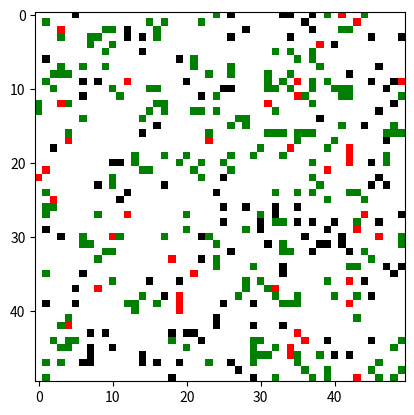

Python code for this plot:
import numpy as np
import matplotlib.pyplot as plt
import random
import copy

import matplotlib as mpl

class Modal:
    def __init__ (self):
        self.mapsize = (50,50)
        self.map = np.zeros(self.mapsize,int)
        self.map_temp = copy.deepcopy(self.map)
        self.time=0.001

        self.people_direct = copy.deepcopy(self.map)

        self.direction = [(0,1),(1,0),(0,-1),(-1,0)]
        self.search = [(1,1),(1,0),(1,-1),(0,1),(0,-1),(-1,1),(-1,0),(-1,-1)]   #8个方向遍历
        

        self.turn = 1#回合数目

        self.people_rate = 0.15    #产生人的概率
        self.people_move_rate = 1.0#人们流动比例

        self.cure_rate = 0.1#治愈概率

        self.ismask = 0  #是否带口罩
        self.isseparate = 1   #隔离
        self.create_sick_rate = 0.01#新增病人

        self.people_getsick_unmask = 0.4#未戴口罩患病概率
        self.people_getsick_mask = 0.1  #戴口罩患病的概率
        self.people_getsick_cure = 0.02 #感染后恢复的患病概率

        self.rec = 1
        self.rec_sick = 1
        self.rec_infect_cnt = 0

    def possibility(self,p):
        k = random.random()
        return k < p

    def rand_make(self):
        start=(random.randint(0,self.mapsize[0]-1),random.randint(0,self.mapsize[1]-1))   #随机产生X Y
        for x in range(self.mapsize[0]):
            for y in range(self.mapsize[1]):
                if x==start[0] and y==start[1]:         #初始化赋值
                    self.map_temp[x][y] = 2             #感染
                    self.people_direct[x][y] = random.randint(0,3) #即将移动的方向
                    continue
                if self.possibility(self.people_rate):  #判断是否产生人
                    self.map_temp[x][y] = 1
                    self.people_direct[x][y] = random.randint(0,3)
                    self.rec += 1
                else:
                    self.people_direct[x] = -1       #没有人
        return

    def infect(self,x,y):
        if self.ismask == 1:
            people_getsick = self.people_getsick_mask
        else:
            people_getsick = self.people_getsick_unmask

        for id in self.search:  #对周围8个方向进行遍历
            new_x = x+id[0]
            new_y = y+id[1]
            if new_x<0 or new_x>=self.mapsize[0] or new_y<0 or new_y>=self.mapsize[1]: #边界判断
                continue
            if self.map_temp[new_x][new_y] == 1 and self.possibility(people_getsick):  #如果是普通人且患病概率
               
                self.map_temp[new_x][new_y] = 2  #感染
                self.rec_sick += 1
                self.rec_infect_cnt += 1
            if self.map_temp[new_x][new_y] == 3 and self.possibility(self.people_getsick_cure): #恢复后的患病
                self.map_temp[new_x][new_y] = 2  #感染
                self.rec_sick += 1
                self.rec_infect_cnt += 1
        
        return

    def cure(self,x,y):
        if self.possibility(self.cure_rate):#治愈
            self.map_temp[x][y] = 3   #变成恢复者
            self.rec_sick -= 1

    def move_people(self,x,y):#012 空地 平民 患者   #进行人员流动
        if not self.possibility(self.people_move_rate):
            return
        dir = self.people_direct[x][y]  #上下左右四个方向      
        dir += random.randint(0, 3)
        dir %= 4

        new_x = x + self.direction[dir][0]
        new_y = y + self.direction[dir][1]
        if new_x<0 or new_x>=self.mapsize[0] or new_y<0 or new_y>=self.mapsize[1]:
            return
        if self.map_temp[new_x][new_y] != 0:  #被选中的必须是空地
            return

        if self.isseparate == 1:            #开启社交距离限制
            for id in self.direction:
                new_x2 = new_x+id[0]
                new_y2 = new_y+id[1]
                if new_x2<0 or new_x2>=self.mapsize[0] or new_y2<0 or new_y2>=self.mapsize[1]: #边界判断
                    continue
                if not self.map_temp[new_x2][new_y2] == 0:  #若新去的地方四周有人的话就不去
                    return

        self.people_direct[x][y],self.people_direct[new_x][new_y] = self.people_direct[new_x][new_y],self.people_direct[x][y]

        self.map_temp[x][y],self.map_temp[new_x][new_y] = self.map_temp[new_x][new_y],self.map_temp[x][y]
        return

    def show(self):

        colors = ['white', 'black', 'red', 'green'] 
        cmap = mpl.colors.ListedColormap(colors)

        self.map = copy.deepcopy(self.map_temp)  #将副本复制过来
        plt.imshow(self.map,cmap= cmap)
        plt.pause(self.time)
        
        # print("人数：",rec)
        # print("患病人数：",self.rec_sick)

        print(self.turn,"\t",self.rec,"\t",self.rec_sick)
        self.turn+=1
        #if not self.rec_infect_cnt == 0:
         #   print("预估R0：",self.rec_sick/self.rec_infect_cnt)
        return

    def create_sick(self,x,y):
        if self.possibility(self.create_sick_rate):
            self.map_temp[x][y] = 2
            self.rec_sick += 1

    def go(self):
        self.rand_make()

        while(self.turn < 50):
            matrix = [0,0,0,0]
            #self.cure_rate += self.cure_rate_increase
            self.show()
            for i in range (self.mapsize[0]):
                for j in range (self.mapsize[1]):
                    if not self.map[i][j] == 0:
                        self.move_people(i,j)   #人群流动
                        matrix[self.map[i][j]] += 1

            print(matrix[0],"\t",matrix[1],"\t",matrix[2],"\t",matrix[3])

            for i in range(self.mapsize[0]):
                for j in range (self.mapsize[1]):
                    if self.map_temp[i][j] == 2:
                        self.infect(i,j)
                        self.cure(i,j)
                    elif self.map_temp[i][j] == 1:
                        self.create_sick(i,j)

if __name__ == '__main__':
    modal = Modal()
    modal.go()
